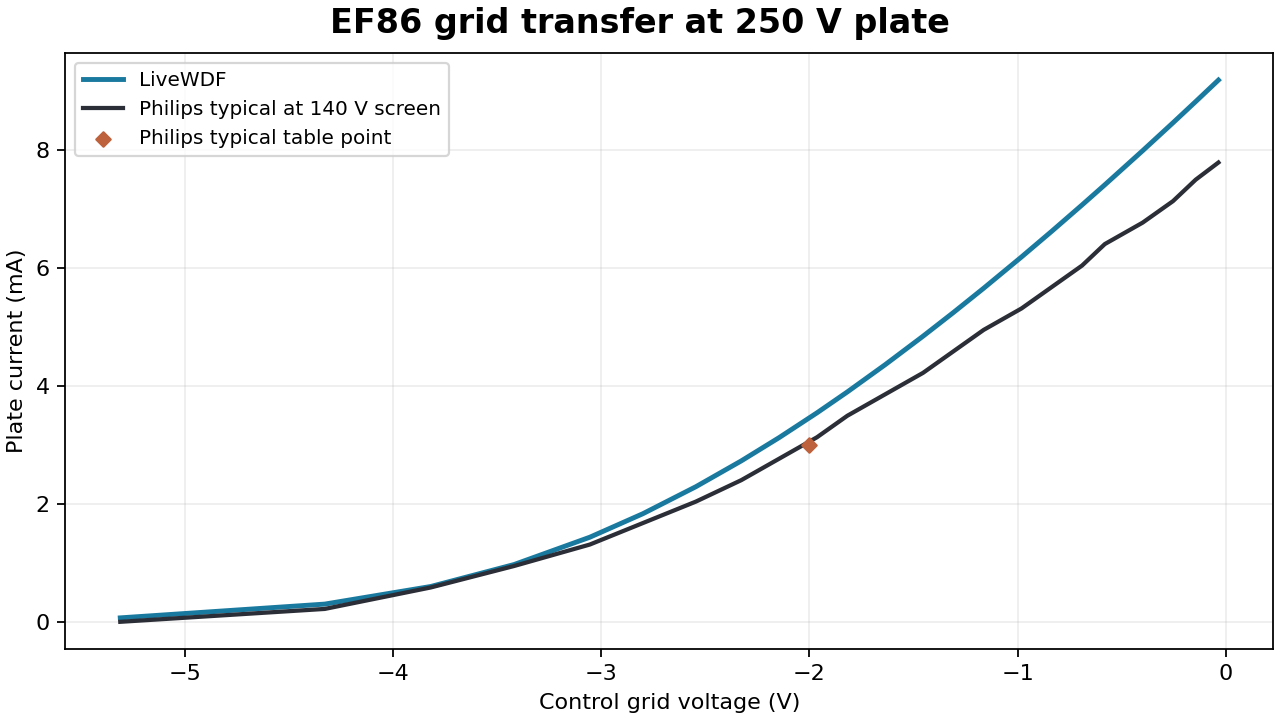

The table this chart was drawn from, first rows:
factory_x, factory_y, source_plot_x, source_plot_y, livewdf_y
-5.309090909090902421e+00, -3.552713678800500929e-15, 1.150000000000000000e+02, 3.850000000000000000e+02, 6.667508304286430543e-02
-4.327272727272720942e+00, 2.181818181818151459e-01, 1.420000000000000000e+02, 3.790000000000000000e+02, 2.999497770904572813e-01
-3.818181818181812126e+00, 5.818181818181784593e-01, 1.560000000000000000e+02, 3.690000000000000000e+02, 5.983904324906409444e-01
-3.418181818181811771e+00, 9.454545454545417726e-01, 1.670000000000000000e+02, 3.590000000000000000e+02, 9.703801391914615992e-01
-3.054545454545448457e+00, 1.309090909090905086e+00, 1.770000000000000000e+02, 3.490000000000000000e+02, 1.433225100725463053e+00
-2.799999999999993605e+00, 1.672727272727268399e+00, 1.840000000000000000e+02, 3.390000000000000000e+02, 1.831137897200010523e+00
-2.545454545454539641e+00, 2.036363636363633489e+00, 1.910000000000000000e+02, 3.290000000000000000e+02, 2.288837919725465575e+00
-2.327272727272720942e+00, 2.399999999999996803e+00, 1.970000000000000000e+02, 3.190000000000000000e+02, 2.726450746401831715e+00
-2.145454545454539286e+00, 2.763636363636360116e+00, 2.020000000000000000e+02, 3.090000000000000000e+02, 3.121142891630923177e+00
-1.963636363636357629e+00, 3.127272727272723429e+00, 2.070000000000000000e+02, 2.990000000000000000e+02, 3.541353735857286633e+00
-1.818181818181812126e+00, 3.490909090909088519e+00, 2.110000000000000000e+02, 2.890000000000000000e+02, 3.894753097207288128e+00
-1.636363636363630469e+00, 3.854545454545451832e+00, 2.160000000000000000e+02, 2.790000000000000000e+02, 4.356644116924560883e+00
-1.454545454545447924e+00, 4.218181818181815146e+00, 2.210000000000000000e+02, 2.690000000000000000e+02, 4.839413173092744991e+00
-1.309090909090903310e+00, 4.581818181818178459e+00, 2.250000000000000000e+02, 2.590000000000000000e+02, 5.239648890683652027e+00
-1.163636363636358695e+00, 4.945454545454541773e+00, 2.290000000000000000e+02, 2.490000000000000000e+02, 5.651590874680014309e+00
-9.818181818181752618e-01, 5.309090909090906862e+00, 2.340000000000000000e+02, 2.390000000000000000e+02, 6.181971878188201153e+00
-8.363636363636306470e-01, 5.672727272727270176e+00, 2.380000000000000000e+02, 2.290000000000000000e+02, 6.617927728042744207e+00
-6.909090909090860322e-01, 6.036363636363633489e+00, 2.420000000000000000e+02, 2.190000000000000000e+02, 7.063650587357287236e+00
-5.818181818181766829e-01, 6.399999999999996803e+00, 2.450000000000000000e+02, 2.090000000000000000e+02, 7.404066728798198049e+00
-3.999999999999950262e-01, 6.763636363636361004e+00, 2.500000000000000000e+02, 1.990000000000000000e+02, 7.982526776510016298e+00
-2.545454545454486350e-01, 7.127272727272724318e+00, 2.540000000000000000e+02, 1.890000000000000000e+02, 8.454846868590019326e+00
-1.454545454545392857e-01, 7.490909090909088519e+00, 2.570000000000000000e+02, 1.790000000000000000e+02, 8.814412027419111340e+00
-3.636363636363171281e-02, 7.781818181818179525e+00, 2.600000000000000000e+02, 1.710000000000000000e+02, 9.178388960290014609e+00
